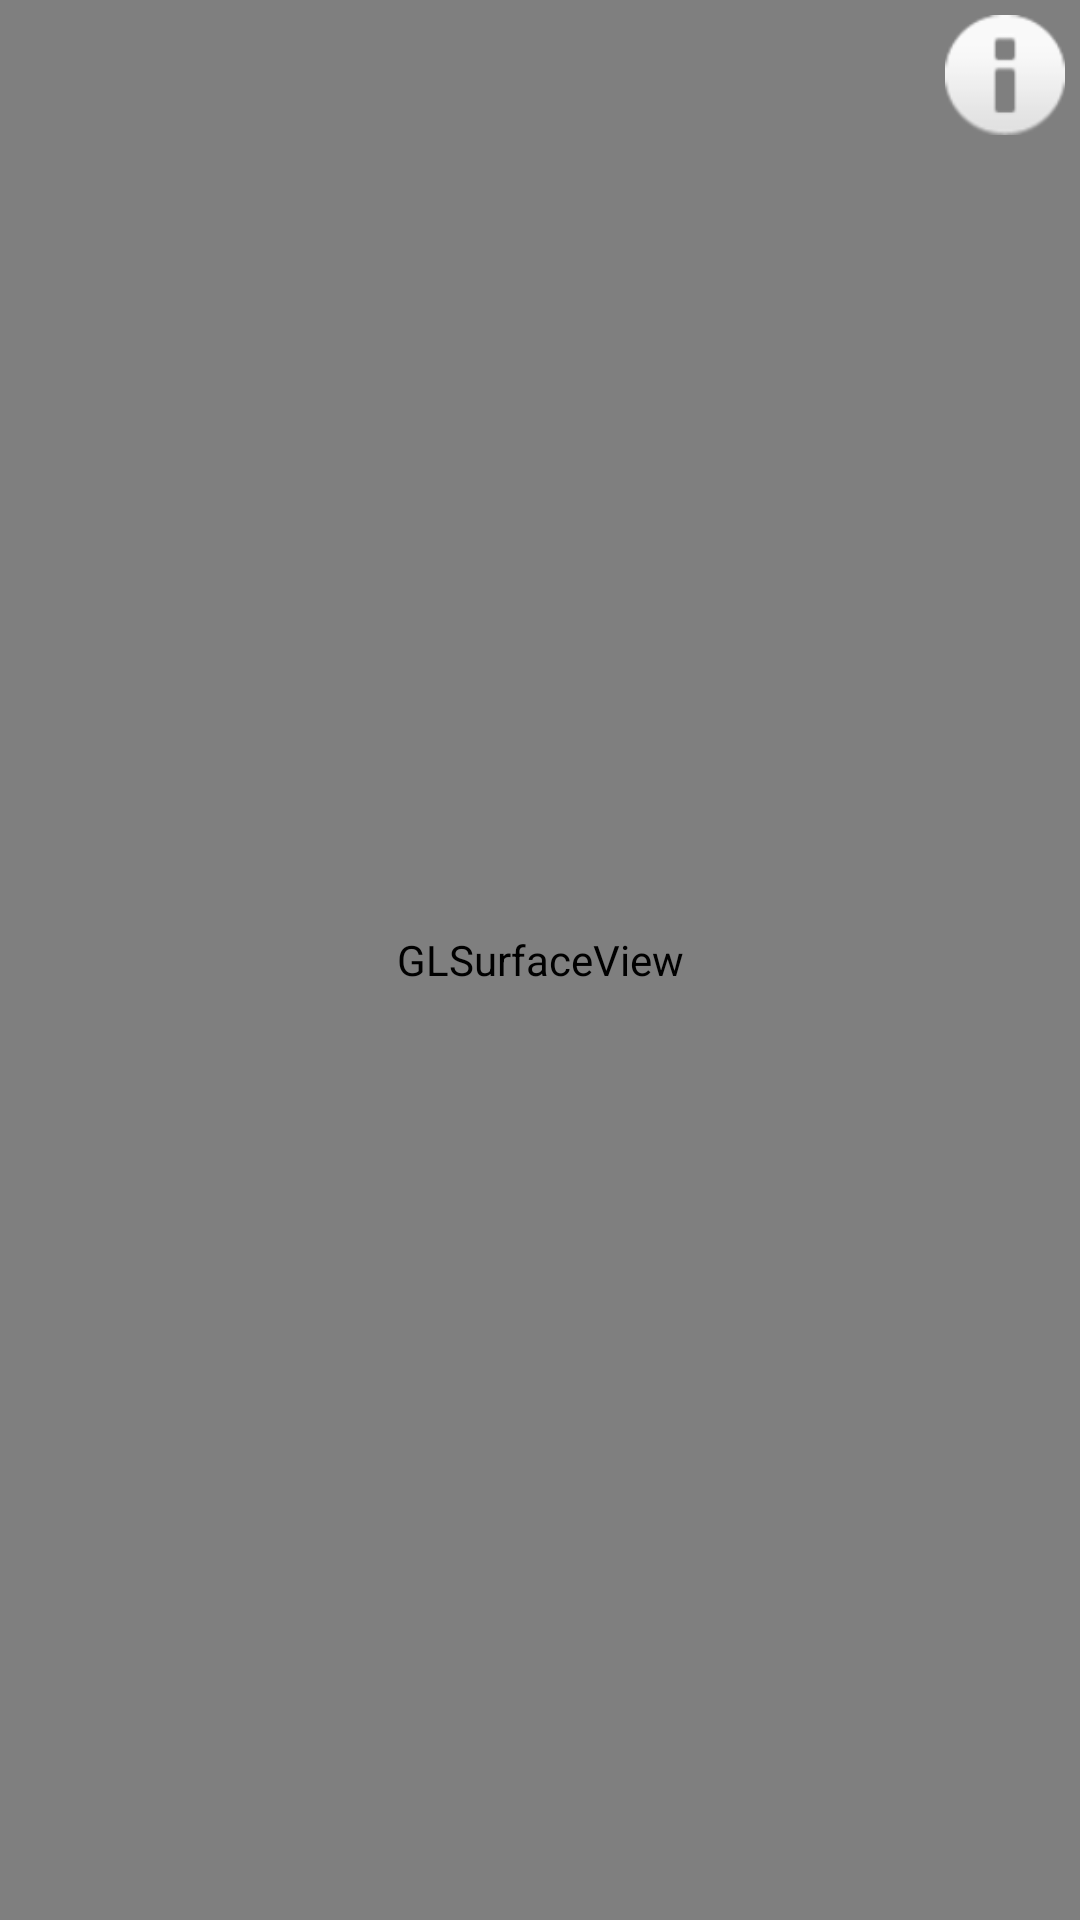

Write the Android layout XML for this screen, with the resource values it uses.
<!-- AndroidManifest.xml: application theme Theme.AppCompat.NoActionBar -->
<!-- res/layout/activity_argumentedimage.xml -->
<FrameLayout xmlns:android="http://schemas.android.com/apk/res/android"
    xmlns:app="http://schemas.android.com/apk/res-auto"
    xmlns:tools="http://schemas.android.com/tools"
    android:layout_width="match_parent"
    android:layout_height="match_parent"
    android:fontFamily="@font/pfstardust"
    tools:context="org.techtown.iwu.AugmentedImageActivity">

  <android.opengl.GLSurfaceView
      android:id="@+id/surfaceview"
      android:layout_width="fill_parent"
      android:layout_height="fill_parent"
      android:layout_gravity="top"/>

  <ImageView
      android:id="@+id/image_view_fit_to_scan"
      android:layout_width="match_parent"
      android:layout_height="match_parent"
      android:layout_gravity="center"
      android:scaleType="fitCenter"
      />

  <ImageView
      android:id="@+id/ar_photo_btn"
      android:layout_width="50dp"
      android:layout_height="50dp"
      android:layout_gravity="right"
      android:padding="5dp"
      app:srcCompat="@android:drawable/ic_dialog_info" />


</FrameLayout>
<!-- resources referenced by this layout -->
<resources>

</resources>
